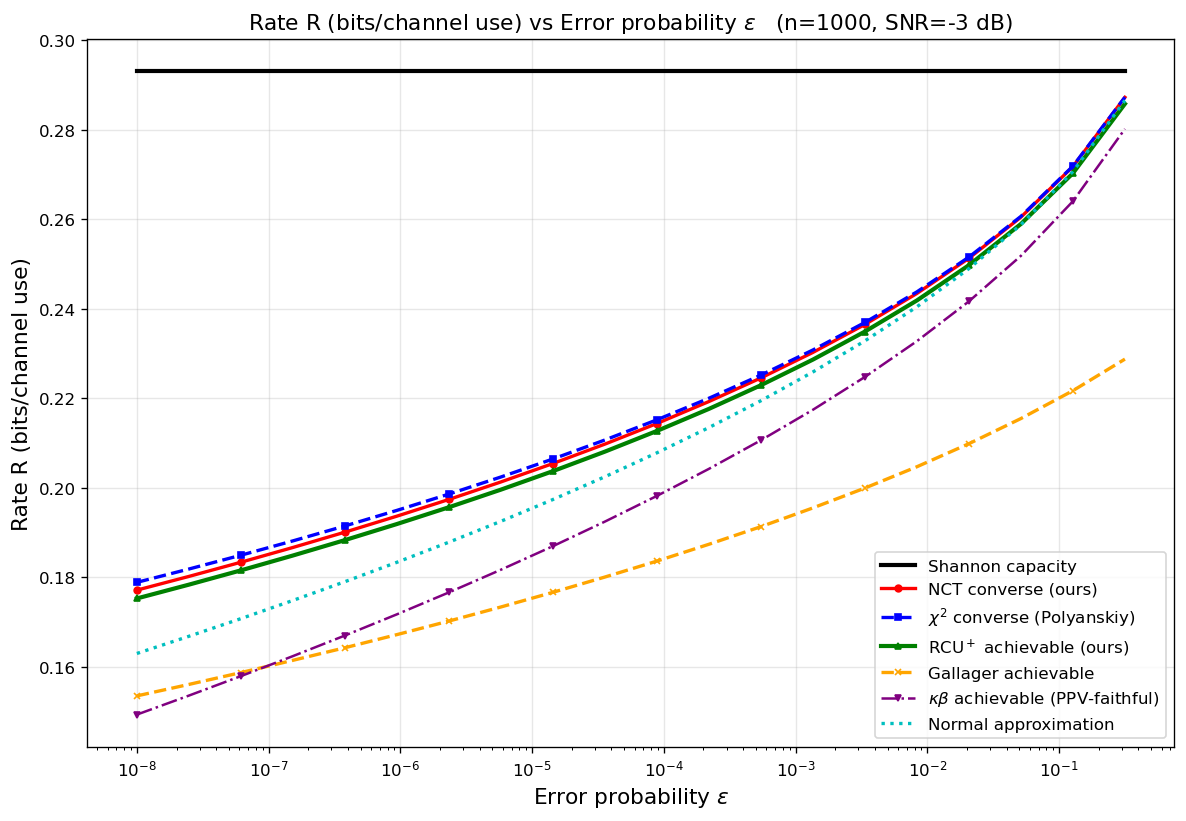

The file beside this chart, header and first rows:
curve, n, snr_db, epsilon, rate_bits
Shannon capacity, 1000, -3, 1e-08, 0.2931
Shannon capacity, 1000, -3, 2.48163e-08, 0.2931
Shannon capacity, 1000, -3, 6.15848e-08, 0.2931
Shannon capacity, 1000, -3, 1.52831e-07, 0.2931
Shannon capacity, 1000, -3, 3.79269e-07, 0.2931
Shannon capacity, 1000, -3, 9.41205e-07, 0.2931
Shannon capacity, 1000, -3, 2.33572e-06, 0.2931
Shannon capacity, 1000, -3, 5.79639e-06, 0.2931
Shannon capacity, 1000, -3, 1.43845e-05, 0.2931
Shannon capacity, 1000, -3, 3.5697e-05, 0.2931
Shannon capacity, 1000, -3, 8.85867e-05, 0.2931
Shannon capacity, 1000, -3, 0.0002198, 0.2931
Shannon capacity, 1000, -3, 0.0005456, 0.2931
Shannon capacity, 1000, -3, 0.001354, 0.2931
Shannon capacity, 1000, -3, 0.00336, 0.2931
Shannon capacity, 1000, -3, 0.008338, 0.2931
Shannon capacity, 1000, -3, 0.02069, 0.2931
Shannon capacity, 1000, -3, 0.05135, 0.2931
Shannon capacity, 1000, -3, 0.1274, 0.2931
Shannon capacity, 1000, -3, 0.3162, 0.2931
NCT converse (ours), 1000, -3, 1e-08, 0.1772
NCT converse (ours), 1000, -3, 2.48163e-08, 0.1802
NCT converse (ours), 1000, -3, 6.15848e-08, 0.1834
NCT converse (ours), 1000, -3, 1.52831e-07, 0.1867
NCT converse (ours), 1000, -3, 3.79269e-07, 0.1901
NCT converse (ours), 1000, -3, 9.41205e-07, 0.1937
NCT converse (ours), 1000, -3, 2.33572e-06, 0.1974
NCT converse (ours), 1000, -3, 5.79639e-06, 0.2013
NCT converse (ours), 1000, -3, 1.43845e-05, 0.2054
NCT converse (ours), 1000, -3, 3.5697e-05, 0.2098
NCT converse (ours), 1000, -3, 8.85867e-05, 0.2144
NCT converse (ours), 1000, -3, 0.0002198, 0.2193
NCT converse (ours), 1000, -3, 0.0005456, 0.2245
NCT converse (ours), 1000, -3, 0.001354, 0.2302
NCT converse (ours), 1000, -3, 0.00336, 0.2365
NCT converse (ours), 1000, -3, 0.008338, 0.2434
NCT converse (ours), 1000, -3, 0.02069, 0.2513
NCT converse (ours), 1000, -3, 0.05135, 0.2605
NCT converse (ours), 1000, -3, 0.1274, 0.2718
NCT converse (ours), 1000, -3, 0.3162, 0.2872
$\chi^2$ converse (Polyanskiy), 1000, -3, 1e-08, 0.1789
$\chi^2$ converse (Polyanskiy), 1000, -3, 2.48163e-08, 0.1819
$\chi^2$ converse (Polyanskiy), 1000, -3, 6.15848e-08, 0.185
$\chi^2$ converse (Polyanskiy), 1000, -3, 1.52831e-07, 0.1882
$\chi^2$ converse (Polyanskiy), 1000, -3, 3.79269e-07, 0.1915
$\chi^2$ converse (Polyanskiy), 1000, -3, 9.41205e-07, 0.195
$\chi^2$ converse (Polyanskiy), 1000, -3, 2.33572e-06, 0.1986
$\chi^2$ converse (Polyanskiy), 1000, -3, 5.79639e-06, 0.2024
$\chi^2$ converse (Polyanskiy), 1000, -3, 1.43845e-05, 0.2064
$\chi^2$ converse (Polyanskiy), 1000, -3, 3.5697e-05, 0.2107
$\chi^2$ converse (Polyanskiy), 1000, -3, 8.85867e-05, 0.2152
$\chi^2$ converse (Polyanskiy), 1000, -3, 0.0002198, 0.22
$\chi^2$ converse (Polyanskiy), 1000, -3, 0.0005456, 0.2252
$\chi^2$ converse (Polyanskiy), 1000, -3, 0.001354, 0.2308
$\chi^2$ converse (Polyanskiy), 1000, -3, 0.00336, 0.2369
$\chi^2$ converse (Polyanskiy), 1000, -3, 0.008338, 0.2438
$\chi^2$ converse (Polyanskiy), 1000, -3, 0.02069, 0.2515
$\chi^2$ converse (Polyanskiy), 1000, -3, 0.05135, 0.2606
$\chi^2$ converse (Polyanskiy), 1000, -3, 0.1274, 0.2718
$\chi^2$ converse (Polyanskiy), 1000, -3, 0.3162, 0.2872
... 80 more rows
